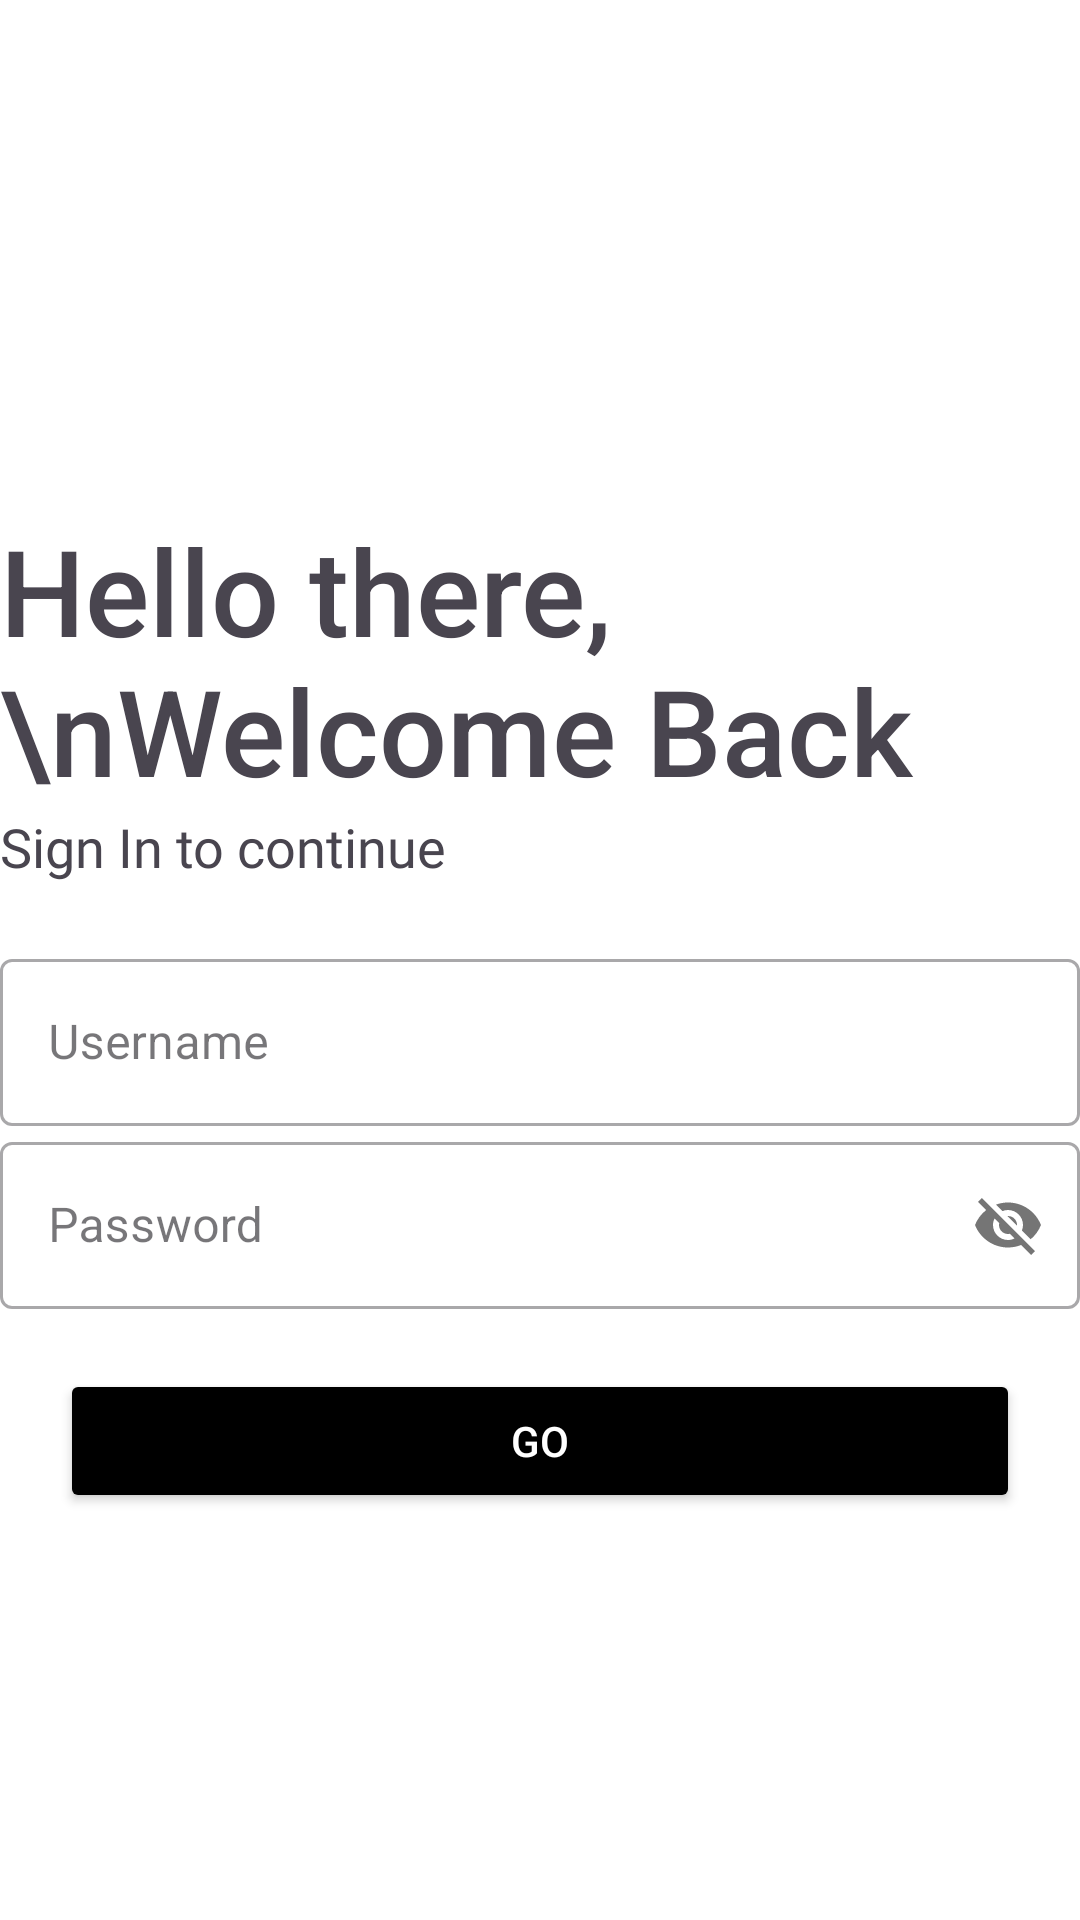

This screen was rendered from an Android layout file. Write that file and the resources it references.
<!-- AndroidManifest.xml: application theme Theme.SalesManagerApp -->
<!-- res/layout/activity_login.xml -->
<?xml version="1.0" encoding="utf-8"?>
<LinearLayout xmlns:android="http://schemas.android.com/apk/res/android"
    xmlns:app="http://schemas.android.com/apk/res-auto"
    xmlns:tools="http://schemas.android.com/tools"
    android:id="@+id/main"
    android:layout_width="match_parent"
    android:layout_height="match_parent"
    android:background="@color/white"
    android:orientation="vertical"
    tools:context=".LoginActivity"
    android:layout_margin="20dp">

    <ImageView
        android:id="@+id/loginImage"
        android:layout_width="200dp"
        android:layout_height="170dp"
        android:transitionName="logo_image"
        android:src="@drawable/splash_screen_2" />

    <TextView
        android:id="@+id/loginTitle"
        android:layout_width="wrap_content"
        android:layout_height="wrap_content"
        android:transitionName="logo_text"
        android:fontFamily="sans-serif-medium"
        android:text="Hello there, \nWelcome Back"
        android:textSize="40sp"/>

    <TextView
        android:id="@+id/loginSlogan"
        android:layout_width="wrap_content"
        android:layout_height="wrap_content"
        android:text="Sign In to continue"
        android:textSize="18sp"
        android:fontFamily="@font/antic"/>

    <LinearLayout
        android:layout_width="match_parent"
        android:layout_height="wrap_content"
        android:layout_marginTop="20dp"
        android:layout_marginBottom="20dp"
        android:orientation="vertical">

        <com.google.android.material.textfield.TextInputLayout
            android:layout_width="match_parent"
            android:layout_height="wrap_content"
            android:id="@+id/username"
            android:hint="Username"
            style="@style/Widget.MaterialComponents.TextInputLayout.OutlinedBox">

            <com.google.android.material.textfield.TextInputEditText
                android:layout_width="match_parent"
                android:layout_height="wrap_content"/>
        </com.google.android.material.textfield.TextInputLayout>

        <com.google.android.material.textfield.TextInputLayout
            android:layout_width="match_parent"
            android:layout_height="wrap_content"
            android:id="@+id/password"
            android:hint="Password"
            app:passwordToggleEnabled="true"
            style="@style/Widget.MaterialComponents.TextInputLayout.OutlinedBox">

            <com.google.android.material.textfield.TextInputEditText
                android:layout_width="match_parent"
                android:layout_height="wrap_content"/>
        </com.google.android.material.textfield.TextInputLayout>

        <Button
            android:id="@+id/loginButton"
            android:layout_width="match_parent"
            android:layout_height="wrap_content"
            android:text="GO"
            android:backgroundTint="#000"
            android:textColor="@color/white"
            android:layout_margin="20dp"/>

    </LinearLayout>
</LinearLayout>
<!-- resources referenced by this layout -->
<resources>
  <color name="white">#FFFFFFFF</color>
  <style name="Theme.SalesManagerApp" parent="Base.Theme.SalesManagerApp" />
  <style name="Base.Theme.SalesManagerApp" parent="Theme.Material3.DayNight.NoActionBar">
          
          <item name="colorPrimary">@color/light_primary</item>
          <item name="colorSecondary">@color/light_secondary</item>
  
          <item name="android:windowContentTransitions">true</item>
      </style>
  <color name="light_primary">#C3E760</color>
  <color name="light_secondary">#1B2121</color>
</resources>
